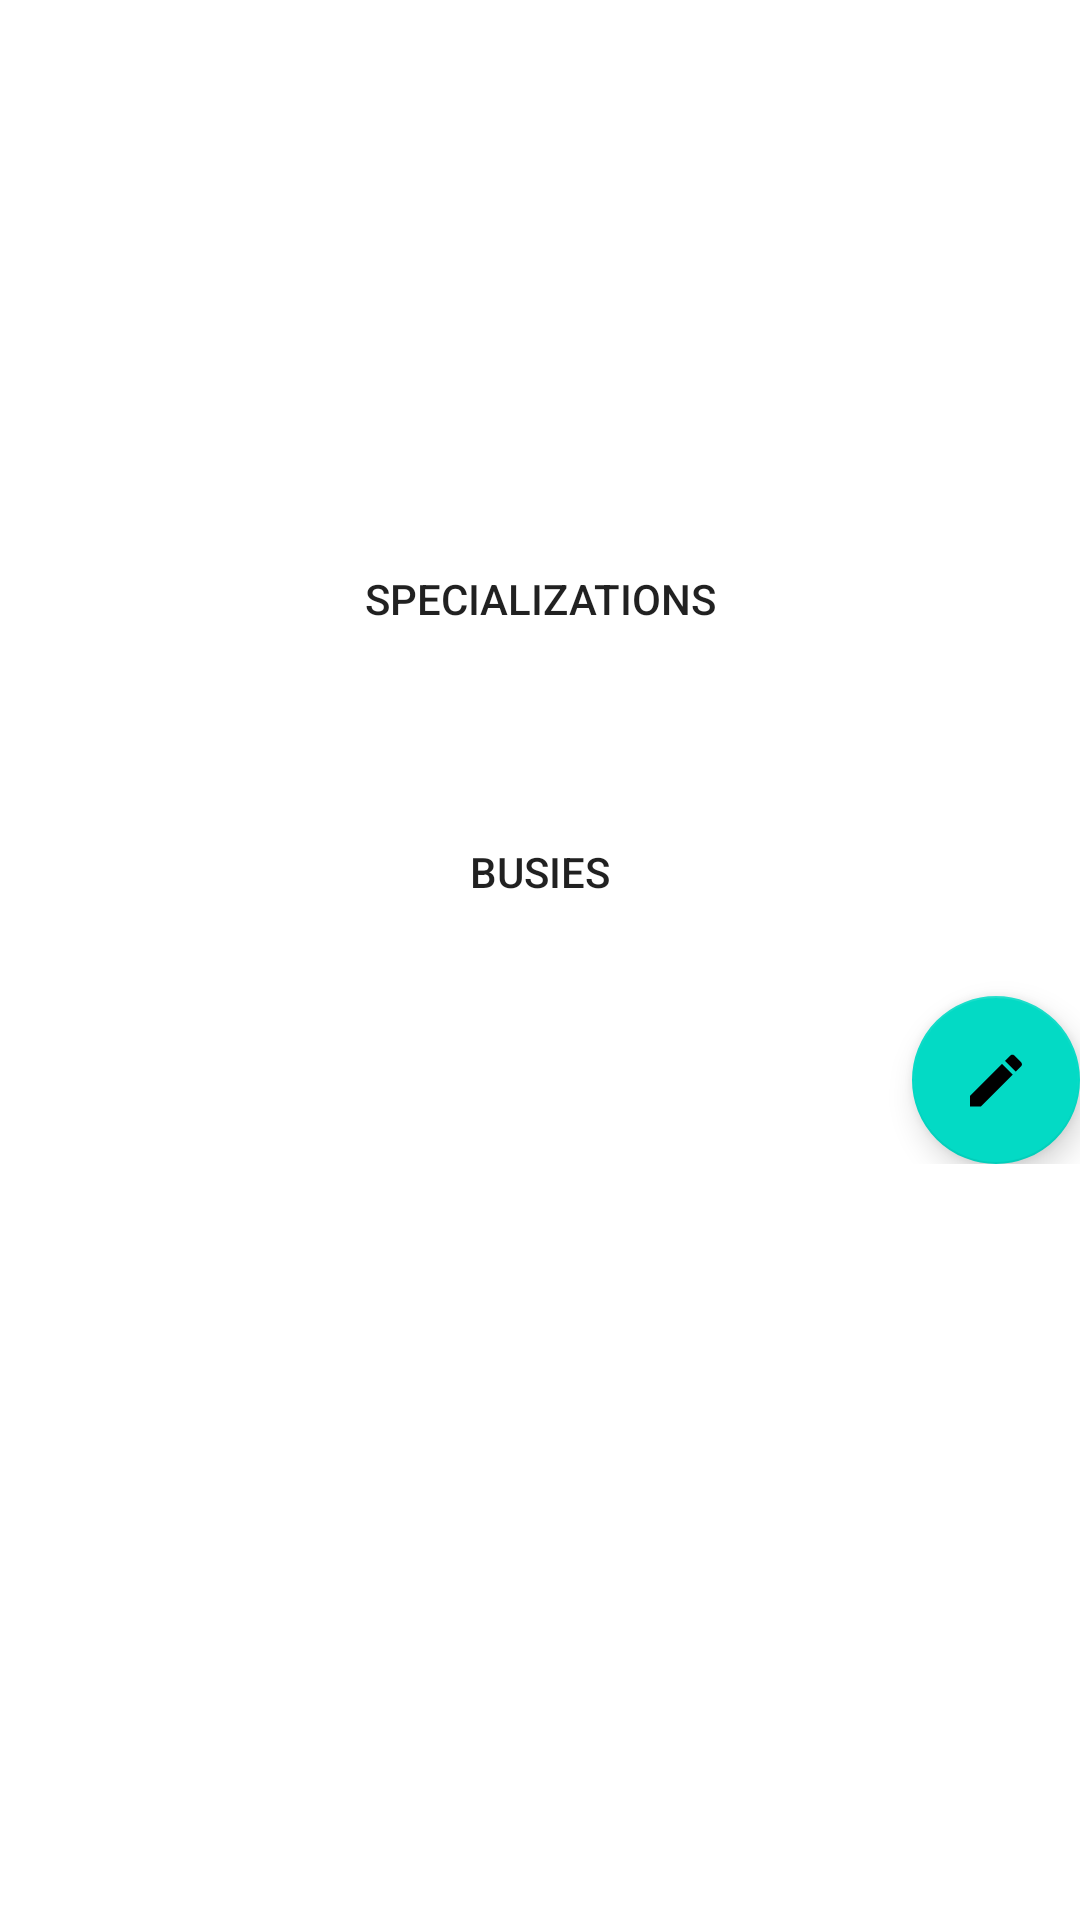

Android layout source for this screen:
<!-- AndroidManifest.xml: application theme Theme.SoftwareEstimation -->
<!-- res/layout/fragment_employee_details.xml -->
<?xml version="1.0" encoding="utf-8"?>
<ScrollView xmlns:android="http://schemas.android.com/apk/res/android"
    xmlns:tools="http://schemas.android.com/tools"
    android:layout_width="match_parent"
    android:layout_height="match_parent"
    tools:context=".employee_details_feature.EmployeeDetailsFragment">

    <LinearLayout
        android:layout_width="match_parent"
        android:layout_height="match_parent"
        android:orientation="vertical">

        <androidx.appcompat.widget.AppCompatTextView
            android:id="@+id/employee_details__name"
            android:layout_width="match_parent"
            android:layout_height="wrap_content"
            android:layout_marginHorizontal="16dp"
            android:layout_marginTop="16dp"
            android:background="@drawable/background_black_stroke"
            android:ellipsize="end"
            android:textAppearance="@style/UsualText.Title"
            android:maxLines="1"
            android:padding="16dp" />

        <androidx.appcompat.widget.AppCompatTextView
            android:id="@+id/employee_details__surname"
            android:layout_width="match_parent"
            android:layout_height="wrap_content"
            android:layout_marginHorizontal="16dp"
            android:layout_marginTop="16dp"
            android:background="@drawable/background_black_stroke"
            android:ellipsize="end"
            android:textAppearance="@style/UsualText.Title"
            android:maxLines="1"
            android:padding="16dp" />

        <androidx.appcompat.widget.AppCompatButton
            android:id="@+id/employee_details__add_spec"
            android:layout_width="match_parent"
            android:layout_height="wrap_content"
            android:layout_marginHorizontal="16dp"
            android:layout_marginTop="24dp"
            android:background="@drawable/background_lil_purple"
            android:padding="16dp"
            android:text="@string/spec" />

        <androidx.recyclerview.widget.RecyclerView
            android:id="@+id/employee_details__spec_rv"
            android:layout_width="match_parent"
            android:layout_height="wrap_content"
            android:layout_marginHorizontal="32dp"
            android:layout_marginTop="16dp" />

        <androidx.appcompat.widget.AppCompatButton
            android:id="@+id/employee_details__add_busy"
            android:layout_width="match_parent"
            android:layout_height="wrap_content"
            android:layout_marginHorizontal="16dp"
            android:layout_marginTop="24dp"
            android:background="@drawable/background_lil_purple"
            android:padding="16dp"
            android:text="@string/busy" />

        <androidx.recyclerview.widget.RecyclerView
            android:id="@+id/employee_details__busy_rv"
            android:layout_width="match_parent"
            android:layout_height="wrap_content"
            android:layout_marginHorizontal="32dp"
            android:layout_marginTop="16dp" />

        <com.google.android.material.floatingactionbutton.FloatingActionButton
            android:id="@+id/employee_details__edit_button"
            android:layout_width="wrap_content"
            android:layout_height="wrap_content"
            android:layout_gravity="bottom|end"
            android:src="@drawable/ic_edit"
            />

    </LinearLayout>

</ScrollView>
<!-- resources referenced by this layout -->
<resources>
  <!-- drawable ic_edit (drawable) -->
  <vector xmlns:android="http://schemas.android.com/apk/res/android"
      android:width="25dp"
      android:height="25dp"
      android:viewportWidth="25"
      android:viewportHeight="25">
    <path
        android:pathData="M21.218,7.746C21.608,7.356 21.608,6.706 21.218,6.336L18.878,3.996C18.508,3.606 17.858,3.606 17.468,3.996L15.628,5.826L19.378,9.576M3.508,17.956V21.706H7.258L18.318,10.636L14.568,6.886L3.508,17.956Z"
        android:fillColor="#000000"/>
  </vector>
  <string name="busy">Busies</string>
  <string name="spec">Specializations</string>
  <style name="UsualText.Title">
          <item name="android:textSize">20sp</item>
      </style>
  <style name="Theme.SoftwareEstimation" parent="Theme.MaterialComponents.DayNight.DarkActionBar">
          
          <item name="colorPrimary">@color/purple_500</item>
          <item name="colorPrimaryVariant">@color/purple_700</item>
          <item name="colorOnPrimary">@color/white</item>
          
          <item name="colorSecondary">@color/teal_200</item>
          <item name="colorSecondaryVariant">@color/teal_700</item>
          <item name="colorOnSecondary">@color/black</item>
          
          <item name="android:statusBarColor" tools:targetApi="l">?attr/colorPrimaryVariant</item>
          
      </style>
  <color name="purple_500">#FF6200EE</color>
  <color name="purple_700">#FF3700B3</color>
  <color name="white">#FFFFFFFF</color>
  <color name="teal_200">#FF03DAC5</color>
  <color name="teal_700">#FF018786</color>
  <color name="black">#FF000000</color>
</resources>
